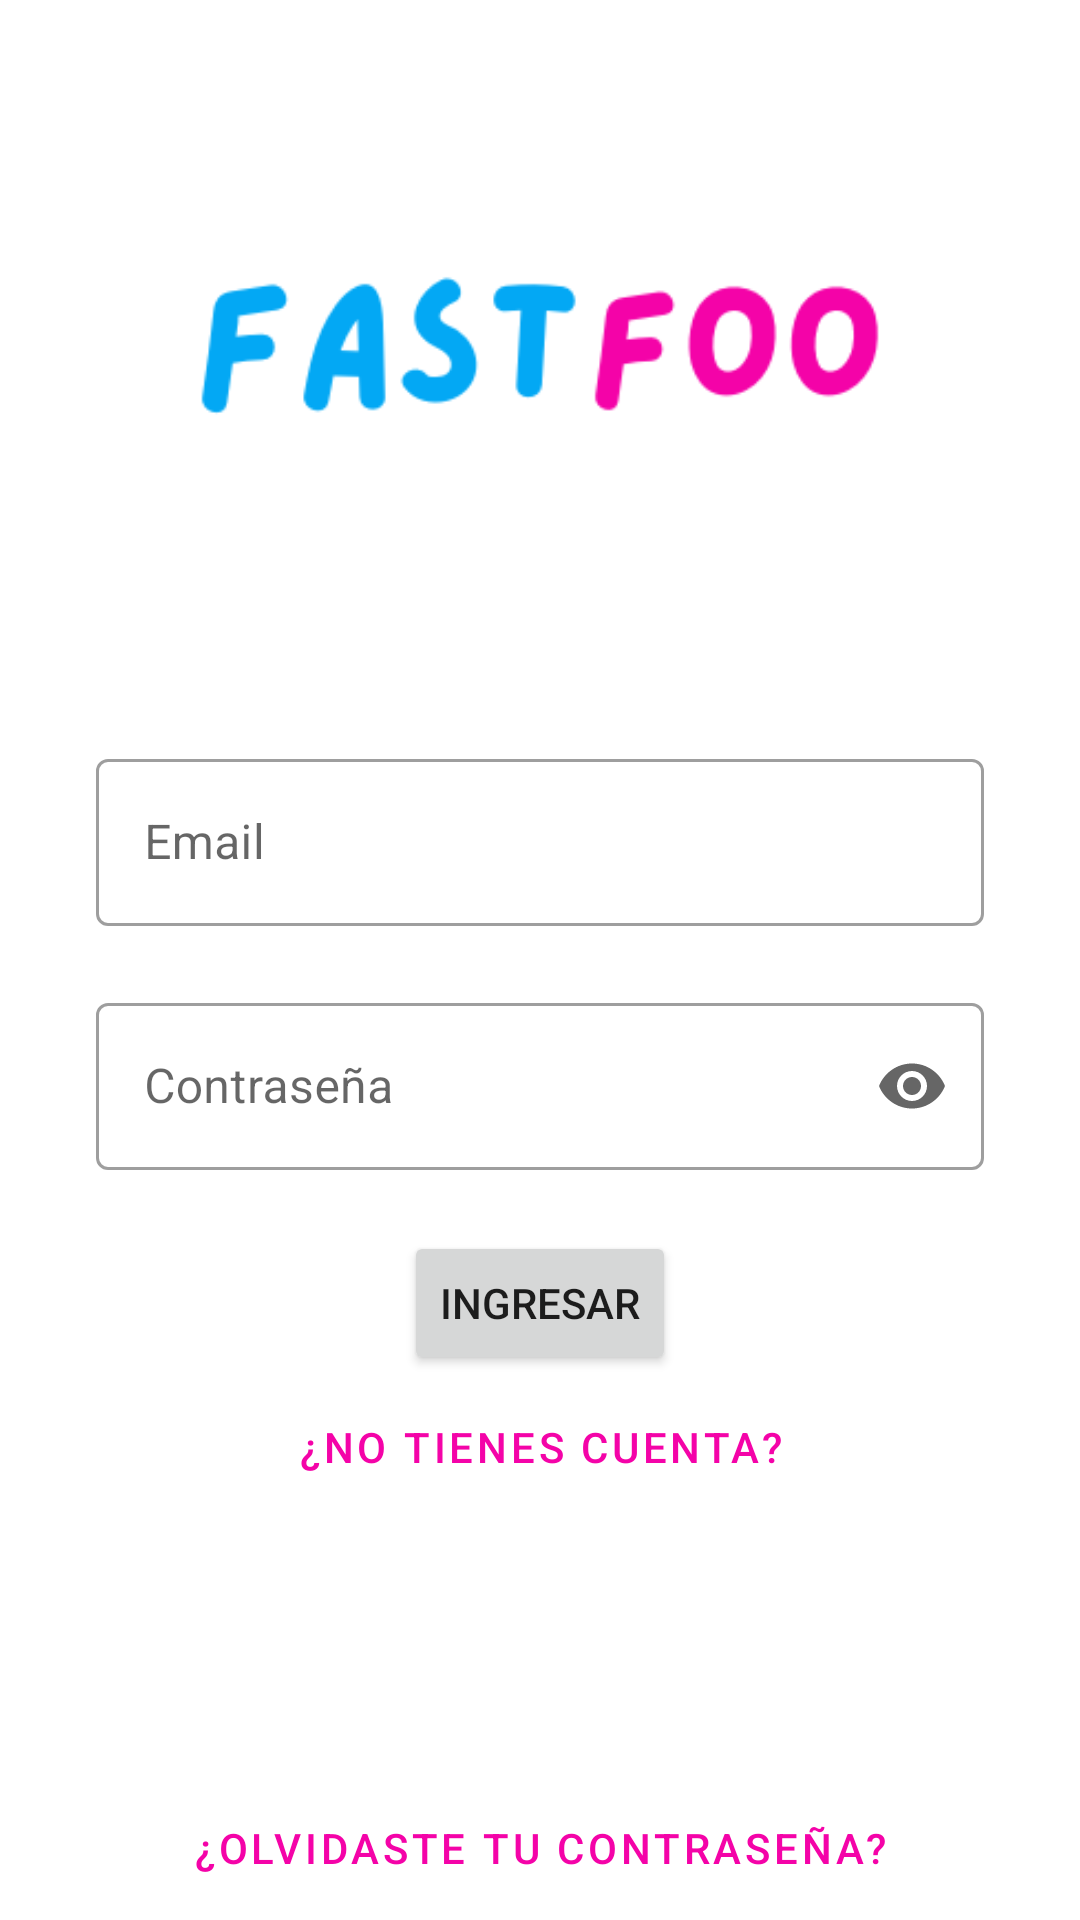

Android layout source for this screen:
<!-- AndroidManifest.xml: application theme Theme.FastFoo -->
<!-- res/layout/activity_login.xml -->
<?xml version="1.0" encoding="utf-8"?>
<androidx.constraintlayout.widget.ConstraintLayout xmlns:android="http://schemas.android.com/apk/res/android"
    xmlns:app="http://schemas.android.com/apk/res-auto"
    xmlns:tools="http://schemas.android.com/tools"
    android:layout_width="match_parent"
    android:layout_height="match_parent"
    tools:context=".Login">

    <ImageView
        android:id="@+id/login_logo"
        android:layout_width="0dp"
        android:layout_height="wrap_content"
        android:layout_marginStart="32dp"
        android:layout_marginEnd="32dp"
        android:contentDescription="@string/img_logo_description"
        android:src="@drawable/logo"
        app:layout_constraintBottom_toBottomOf="parent"
        app:layout_constraintEnd_toEndOf="parent"
        app:layout_constraintStart_toStartOf="parent"
        app:layout_constraintTop_toTopOf="parent"
        app:layout_constraintVertical_bias="0.100000024"
        tools:ignore="ImageContrastCheck" />

    <com.google.android.material.textfield.TextInputLayout
        android:id="@+id/login_email"
        android:layout_width="0dp"
        android:layout_height="wrap_content"
        android:hint="@string/login_email_hint"
        android:layout_marginTop="64dp"
        app:errorEnabled="true"
        style ="@style/Widget.MaterialComponents.TextInputLayout.OutlinedBox"
        app:layout_constraintEnd_toEndOf="@+id/login_logo"
        app:layout_constraintStart_toStartOf="@+id/login_logo"
        app:layout_constraintTop_toBottomOf="@+id/login_logo">

        <com.google.android.material.textfield.TextInputEditText
            android:layout_width="match_parent"
            android:layout_height="wrap_content"
            android:inputType="textEmailAddress"/>

    </com.google.android.material.textfield.TextInputLayout>

    <com.google.android.material.textfield.TextInputLayout
        android:id="@+id/login_password"
        android:layout_width="0dp"
        android:layout_height="wrap_content"
        android:hint="@string/login_password_hint"
        app:errorEnabled="true"
        app:endIconMode="password_toggle"
        style ="@style/Widget.MaterialComponents.TextInputLayout.OutlinedBox"
        app:layout_constraintEnd_toEndOf="@+id/login_email"
        app:layout_constraintStart_toStartOf="@+id/login_email"
        app:layout_constraintTop_toBottomOf="@+id/login_email">

        <com.google.android.material.textfield.TextInputEditText
            android:layout_width="match_parent"
            android:layout_height="wrap_content"
            android:inputType="textPassword"/>

    </com.google.android.material.textfield.TextInputLayout>

    <Button
        android:id="@+id/login_loginButton"
        android:layout_width="wrap_content"
        android:layout_height="wrap_content"
        android:text="@string/login_loginButton"
        app:layout_constraintEnd_toEndOf="@+id/login_password"
        app:layout_constraintStart_toStartOf="@+id/login_password"
        app:layout_constraintTop_toBottomOf="@+id/login_password" />

    <Button
        android:id="@+id/login_createAccount"
        style="@style/Theme.FastFoo.TextButton"
        android:layout_width="wrap_content"
        android:layout_height="wrap_content"
        android:text="@string/login_noAccount"
        app:layout_constraintEnd_toEndOf="@+id/login_loginButton"
        app:layout_constraintStart_toStartOf="@+id/login_loginButton"
        app:layout_constraintTop_toBottomOf="@+id/login_loginButton" />

    <Button
        android:id="@+id/login_recoverAccount"
        style="@style/Theme.FastFoo.TextButton"
        android:layout_width="wrap_content"
        android:layout_height="wrap_content"
        android:text="@string/login_recoverAccount"
        app:layout_constraintBottom_toBottomOf="parent"
        app:layout_constraintEnd_toEndOf="parent"
        app:layout_constraintStart_toStartOf="parent" />
</androidx.constraintlayout.widget.ConstraintLayout>
<!-- resources referenced by this layout -->
<resources>
  <!-- drawable logo: png bitmap (drawable, 8793 bytes) -->
  <string name="img_logo_description">Imagen de logo de FastFoo</string>
  <string name="login_email_hint">Email</string>
  <string name="login_loginButton">Ingresar</string>
  <string name="login_noAccount">¿No tienes cuenta?</string>
  <string name="login_password_hint">Contraseña</string>
  <string name="login_recoverAccount">¿Olvidaste tu contraseña?</string>
  <style name="Theme.FastFoo.TextButton" parent="@style/Widget.MaterialComponents.Button.TextButton">
          <item name="android:textColor">?attr/colorSecondary</item>
      </style>
  <style name="Theme.FastFoo" parent="Theme.MaterialComponents.DayNight.NoActionBar">
          
          <item name="colorPrimary">@color/blue_500</item>
          <item name="colorPrimaryVariant">@color/blue_400</item>
          <item name="colorOnPrimary">@color/white</item>
          
          <item name="colorSecondary">@color/pink_400</item>
          <item name="colorSecondaryVariant">@color/pink_700</item>
          <item name="colorOnSecondary">@color/white</item>
  
          
          <item name="android:statusBarColor" tools:targetApi="l">?attr/colorSecondary</item>
          
  
      </style>
  <color name="blue_500">#03A8F4</color>
  <color name="blue_400">#28B5F6</color>
  <color name="white">#FFFFFFFF</color>
  <color name="pink_400">#F403A8</color>
  <color name="pink_700">#CF0086</color>
</resources>
